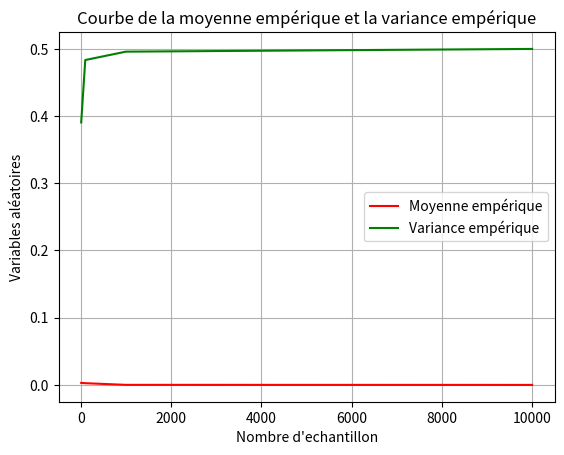

Write Python code to recreate this figure.
"""
                    Importation des bibliothéques
        
"""

import random # bibliothéque pour générer une distrubition unifore continue
import matplotlib.pyplot as plt # bibliothéque pour afficher les figures

"""
                    Déclarations des fonctions qu'on va utiliser 

"""

def gen_tabel(n): # fonction qui va générer les valeurs xn
    
    a=[] # initialisation d'un tableau vide
    for i in range(n+1) : # parcours de 0 vers n+1 echantillon
        a.append(random.uniform(0,1)) # calcule des xn avec dans un intervale uniforme entre [0,1]
    return a # retourner le tableau qui contient les xn
              
def moy_emp(a) : # fonction qui calcule la moyenne empérique
    
    n=len(a) # determiner n le nombre totale des xn dans a
    return (1/n)*(sum(a)) # calcule de Xn barre et retourner la valeur de Xn barre finale

def var_emp(a,xn_): # fonction qui calcule la variance empérique
    var=0
    n=len(a) # determiner le nombre des xn dans a
    for i in a:
        var=(i-xn_)**2 # formule qui calcule la variance avec xn_ est la moyenne empérique
    return var/n # suite de la formule de la variance

"""
                    paramétres de la distrubition

"""

n=[10,100,1000,10000] # differents valeurs de n: nombre des échantillons
teta=[] # intialisation du tableau qui va stocker les valeurs de la variance
Xn=[] # intialisation du tableau qui va stocker les valeurs de la moyenne

for i in n: # boucle qui va parcourir les differents valeurs de n
    t=gen_tabel(i) # génération d'un tableau t qui va stocker les xn
    Xn.append(moy_emp(t)) # calcule des différents valeurs Xn barre est les stocker dans Xn[]
    teta.append(var_emp(t,moy_emp(t))) # calcule des différentes valeurs de la variance est les stocker dans téta[]
print(Xn,"\n",teta) # affichage de Xn barre et téta

plt.plot(n,teta,color="red",label="Moyenne empérique") # dessinier téta en focntion de n avec la couleur Rouge
plt.plot(n,Xn,color="green",label="Variance empérique") # dessinier Xn barre en fonction de n avec la couleur Vert
plt.xlabel("Nombre d'echantillon")
plt.ylabel("Variables aléatoires")
plt.title("Courbe de la moyenne empérique et la variance empérique")
plt.legend()
plt.grid() # grid la figure
plt.show() # affichier la figure


